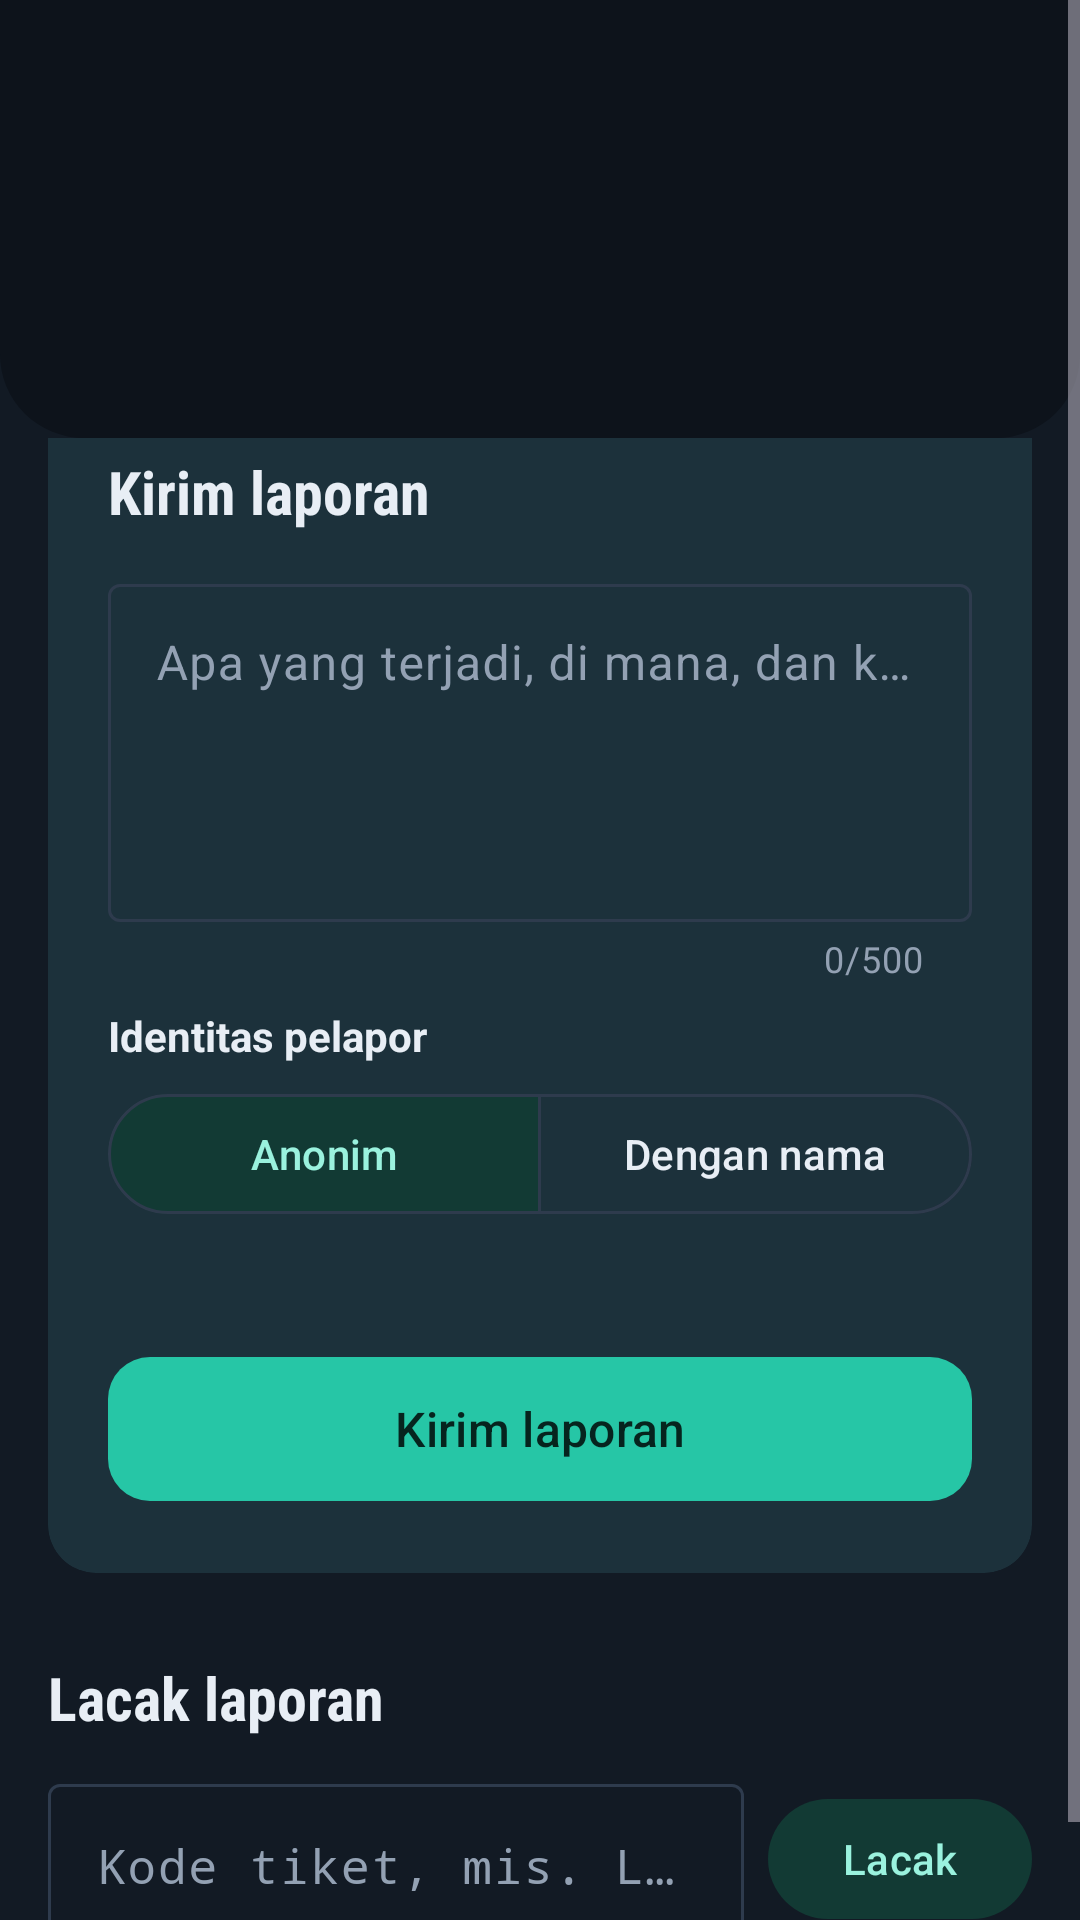

Reconstruct the res/layout file that produces this screen, plus the resources it refers to.
<!-- AndroidManifest.xml: application theme Theme.EvotingAPP -->
<!-- res/layout/activity_report.xml -->
<?xml version="1.0" encoding="utf-8"?>
<ScrollView xmlns:android="http://schemas.android.com/apk/res/android"
    xmlns:app="http://schemas.android.com/apk/res-auto"
    android:id="@+id/root"
    android:layout_width="match_parent"
    android:layout_height="match_parent"
    android:fillViewport="true">

    <LinearLayout
        android:layout_width="match_parent"
        android:layout_height="wrap_content"
        android:orientation="vertical">

        <include layout="@layout/view_header" />

        <LinearLayout
            android:layout_width="match_parent"
            android:layout_height="wrap_content"
            android:orientation="vertical"
            android:paddingStart="16dp"
            android:paddingEnd="16dp"
            android:paddingBottom="24dp">

            
            <com.google.android.material.card.MaterialCardView
                android:id="@+id/formCard"
                style="@style/SectionCard"
                android:layout_width="match_parent"
                android:layout_height="wrap_content"
                android:layout_marginTop="-16dp"
                app:cardElevation="2dp"
                app:strokeWidth="0dp">

                <LinearLayout
                    android:layout_width="match_parent"
                    android:layout_height="wrap_content"
                    android:orientation="vertical"
                    android:padding="20dp">

                    <TextView
                        style="@style/SectionTitle"
                        android:layout_width="wrap_content"
                        android:layout_height="wrap_content"
                        android:text="Kirim laporan" />

                    <com.google.android.material.textfield.TextInputLayout
                        style="@style/Widget.Material3.TextInputLayout.OutlinedBox"
                        android:layout_width="match_parent"
                        android:layout_height="wrap_content"
                        android:layout_marginTop="12dp"
                        android:hint="Apa yang terjadi, di mana, dan kapan?"
                        app:counterEnabled="true"
                        app:counterMaxLength="500">

                        <com.google.android.material.textfield.TextInputEditText
                            android:id="@+id/inputDescription"
                            android:layout_width="match_parent"
                            android:layout_height="wrap_content"
                            android:gravity="top"
                            android:inputType="textMultiLine|textCapSentences"
                            android:maxLength="500"
                            android:minLines="4" />
                    </com.google.android.material.textfield.TextInputLayout>

                    <TextView
                        android:layout_width="wrap_content"
                        android:layout_height="wrap_content"
                        android:layout_marginTop="8dp"
                        android:text="Identitas pelapor"
                        android:textColor="@color/text_primary"
                        android:textSize="14sp"
                        android:textStyle="bold" />

                    <com.google.android.material.button.MaterialButtonToggleGroup
                        android:id="@+id/toggleIdentity"
                        android:layout_width="match_parent"
                        android:layout_height="wrap_content"
                        android:layout_marginTop="6dp"
                        app:checkedButton="@id/btnAnonymous"
                        app:selectionRequired="true"
                        app:singleSelection="true">

                        <com.google.android.material.button.MaterialButton
                            android:id="@+id/btnAnonymous"
                            style="@style/Widget.Material3.Button.OutlinedButton"
                            android:layout_width="0dp"
                            android:layout_height="wrap_content"
                            android:layout_weight="1"
                            android:text="Anonim" />

                        <com.google.android.material.button.MaterialButton
                            android:id="@+id/btnIdentified"
                            style="@style/Widget.Material3.Button.OutlinedButton"
                            android:layout_width="0dp"
                            android:layout_height="wrap_content"
                            android:layout_weight="1"
                            android:text="Dengan nama" />
                    </com.google.android.material.button.MaterialButtonToggleGroup>

                    <TextView
                        android:id="@+id/tvIdentityHint"
                        style="@style/MutedText"
                        android:layout_width="match_parent"
                        android:layout_height="wrap_content"
                        android:layout_marginTop="6dp" />

                    <com.google.android.material.button.MaterialButton
                        android:id="@+id/btnSubmitReport"
                        style="@style/Button.Big"
                        android:layout_width="match_parent"
                        android:layout_height="wrap_content"
                        android:layout_marginTop="16dp"
                        android:text="Kirim laporan" />
                </LinearLayout>
            </com.google.android.material.card.MaterialCardView>

            
            <LinearLayout
                android:id="@+id/ticketPanel"
                android:layout_width="match_parent"
                android:layout_height="wrap_content"
                android:layout_marginTop="12dp"
                android:background="@drawable/bg_ballot_number"
                android:orientation="vertical"
                android:padding="16dp"
                android:visibility="gone">

                <TextView
                    android:layout_width="wrap_content"
                    android:layout_height="wrap_content"
                    android:text="Laporan terkirim. Simpan kode tiket ini:"
                    android:textColor="@color/brand_on_primary_container"
                    android:textSize="14sp" />

                <TextView
                    android:id="@+id/tvTicketCode"
                    android:layout_width="wrap_content"
                    android:layout_height="wrap_content"
                    android:layout_marginTop="4dp"
                    android:fontFamily="monospace"
                    android:textColor="@color/brand_primary"
                    android:textIsSelectable="true"
                    android:textSize="26sp"
                    android:textStyle="bold" />

                <TextView
                    style="@style/MutedText"
                    android:layout_width="match_parent"
                    android:layout_height="wrap_content"
                    android:layout_marginTop="4dp"
                    android:text="Pakai kode ini untuk melacak tindak lanjut pengawas, termasuk untuk laporan anonim." />
            </LinearLayout>

            
            <TextView
                style="@style/SectionTitle"
                android:layout_width="wrap_content"
                android:layout_height="wrap_content"
                android:layout_marginTop="28dp"
                android:text="Lacak laporan" />

            <LinearLayout
                android:layout_width="match_parent"
                android:layout_height="wrap_content"
                android:layout_marginTop="10dp"
                android:gravity="center_vertical"
                android:orientation="horizontal">

                <com.google.android.material.textfield.TextInputLayout
                    style="@style/Widget.Material3.TextInputLayout.OutlinedBox"
                    android:layout_width="0dp"
                    android:layout_height="wrap_content"
                    android:layout_weight="1"
                    android:hint="Kode tiket, mis. LPR-AB12CD">

                    <com.google.android.material.textfield.TextInputEditText
                        android:id="@+id/inputTicket"
                        android:layout_width="match_parent"
                        android:layout_height="wrap_content"
                        android:fontFamily="monospace"
                        android:inputType="textCapCharacters|textNoSuggestions"
                        android:maxLines="1" />
                </com.google.android.material.textfield.TextInputLayout>

                <com.google.android.material.button.MaterialButton
                    android:id="@+id/btnTrack"
                    style="@style/Widget.Material3.Button.TonalButton"
                    android:layout_width="wrap_content"
                    android:layout_height="wrap_content"
                    android:layout_marginStart="8dp"
                    android:text="Lacak" />
            </LinearLayout>

            <LinearLayout
                android:id="@+id/trackResultContainer"
                android:layout_width="match_parent"
                android:layout_height="wrap_content"
                android:orientation="vertical" />

            
            <LinearLayout
                android:id="@+id/panwasSection"
                android:layout_width="match_parent"
                android:layout_height="wrap_content"
                android:orientation="vertical"
                android:visibility="gone">

                <TextView
                    style="@style/SectionTitle"
                    android:layout_width="wrap_content"
                    android:layout_height="wrap_content"
                    android:layout_marginTop="28dp"
                    android:text="Laporan masuk" />

                <TextView
                    android:id="@+id/tvNoReports"
                    style="@style/MutedText"
                    android:layout_width="match_parent"
                    android:layout_height="wrap_content"
                    android:layout_marginTop="6dp"
                    android:text="Belum ada laporan. Laporan dari pemilih akan muncul di sini."
                    android:visibility="gone" />

                <LinearLayout
                    android:id="@+id/reportsContainer"
                    android:layout_width="match_parent"
                    android:layout_height="wrap_content"
                    android:orientation="vertical" />
            </LinearLayout>
        </LinearLayout>
    </LinearLayout>
</ScrollView>
<!-- res/layout/view_header.xml (included above) -->
<?xml version="1.0" encoding="utf-8"?>
<LinearLayout xmlns:android="http://schemas.android.com/apk/res/android"
    android:id="@+id/header"
    android:layout_width="match_parent"
    android:layout_height="wrap_content"
    android:background="@drawable/bg_header"
    android:orientation="vertical"
    android:paddingStart="12dp"
    android:paddingTop="8dp"
    android:paddingEnd="20dp"
    android:paddingBottom="28dp">

    <ImageButton
        android:id="@+id/btnBack"
        android:layout_width="48dp"
        android:layout_height="48dp"
        android:background="?attr/selectableItemBackgroundBorderless"
        android:contentDescription="Kembali"
        android:src="@drawable/ic_arrow_back" />

    <TextView
        android:id="@+id/tvHeaderTitle"
        style="@style/TextHeaderTitle"
        android:layout_width="match_parent"
        android:layout_height="wrap_content"
        android:layout_marginStart="8dp"
        android:layout_marginTop="4dp" />

    <TextView
        android:id="@+id/tvHeaderSubtitle"
        style="@style/TextOnInk"
        android:layout_width="match_parent"
        android:layout_height="wrap_content"
        android:layout_marginStart="8dp"
        android:layout_marginTop="4dp" />

    <TextView
        android:id="@+id/tvHeaderBadge"
        style="@style/Badge"
        android:layout_width="wrap_content"
        android:layout_height="wrap_content"
        android:layout_marginStart="8dp"
        android:layout_marginTop="12dp"
        android:visibility="gone" />
</LinearLayout>
<!-- resources referenced by this layout -->
<resources>
  <color name="brand_on_primary_container">#9AF2DE</color>
  <color name="brand_primary">#26C6A6</color>
  <color name="text_primary">#E8EEF5</color>
  <!-- drawable bg_ballot_number (drawable) -->
  <?xml version="1.0" encoding="utf-8"?>
  <shape xmlns:android="http://schemas.android.com/apk/res/android" android:shape="rectangle">
      <solid android:color="@color/brand_primary_container" />
      <corners android:radius="4dp" />
  </shape>
  <!-- drawable bg_header (drawable) -->
  <?xml version="1.0" encoding="utf-8"?>
  <shape xmlns:android="http://schemas.android.com/apk/res/android" android:shape="rectangle">
      <solid android:color="@color/ink_deep" />
      <corners
          android:bottomLeftRadius="28dp"
          android:bottomRightRadius="28dp" />
  </shape>
  <style name="Badge">
          <item name="android:paddingStart">10dp</item>
          <item name="android:paddingEnd">10dp</item>
          <item name="android:paddingTop">4dp</item>
          <item name="android:paddingBottom">4dp</item>
          <item name="android:textSize">12sp</item>
          <item name="android:textStyle">bold</item>
          <item name="android:background">@drawable/bg_badge</item>
      </style>
  <style name="Button.Big" parent="Widget.Material3.Button">
          <item name="android:minHeight">56dp</item>
          <item name="android:textSize">16sp</item>
          <item name="cornerRadius">14dp</item>
      </style>
  <style name="MutedText">
          <item name="android:textSize">13sp</item>
          <item name="android:lineSpacingMultiplier">1.3</item>
          <item name="android:textColor">@color/text_muted</item>
      </style>
  <style name="SectionCard" parent="Widget.Material3.CardView.Outlined">
          <item name="cardCornerRadius">16dp</item>
          <item name="strokeColor">@color/outline_soft</item>
          <item name="cardBackgroundColor">@color/surface</item>
          <item name="android:layout_marginTop">12dp</item>
      </style>
  <style name="SectionTitle">
          <item name="android:fontFamily">sans-serif-condensed</item>
          <item name="android:textStyle">bold</item>
          <item name="android:textSize">20sp</item>
          <item name="android:textColor">@color/text_primary</item>
      </style>
  <style name="TextHeaderTitle">
          <item name="android:fontFamily">sans-serif-condensed</item>
          <item name="android:textStyle">bold</item>
          <item name="android:textSize">26sp</item>
          <item name="android:textColor">@color/white</item>
      </style>
  <style name="TextOnInk">
          <item name="android:textSize">14sp</item>
          <item name="android:lineSpacingMultiplier">1.25</item>
          <item name="android:textColor">@color/on_ink_muted</item>
      </style>
  <style name="Theme.EvotingAPP" parent="Base.Theme.EvotingAPP" />
  <color name="brand_primary_container">#123A34</color>
  <color name="ink_deep">#0D131B</color>
  <color name="text_muted">#93A1B3</color>
  <color name="outline_soft">#2E3B4D</color>
  <color name="surface">#1C2633</color>
  <color name="white">#FFFFFFFF</color>
  <color name="on_ink_muted">#93A1B3</color>
  <color name="on_accent">#06241E</color>
  <color name="surface_high">#243142</color>
  <color name="surface_bg">#121A24</color>
  <color name="status_danger">#FF7A7A</color>
</resources>
